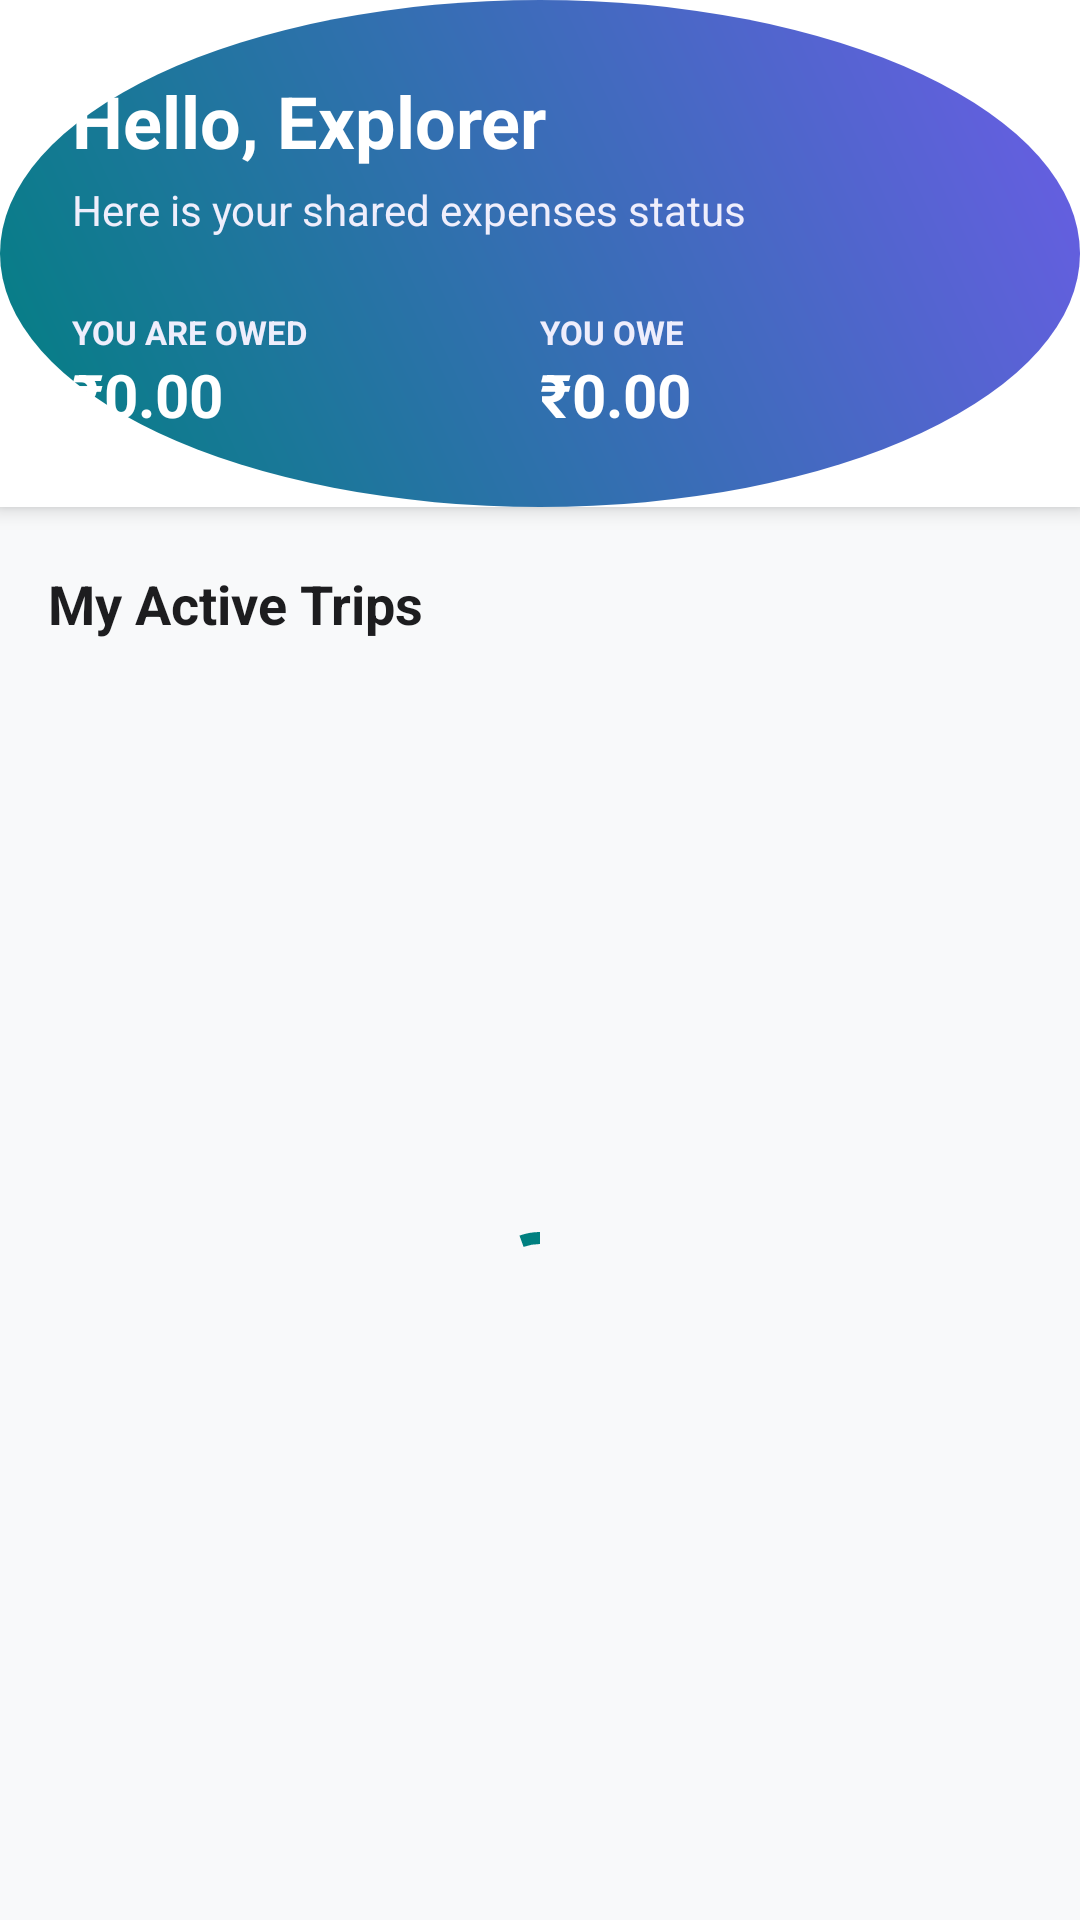

Layout XML and referenced resources for this Android screen:
<!-- AndroidManifest.xml: application theme Theme.TripExpenseTracker -->
<!-- res/layout/fragment_dashboard.xml -->
<?xml version="1.0" encoding="utf-8"?>
<LinearLayout xmlns:android="http://schemas.android.com/apk/res/android"
    xmlns:app="http://schemas.android.com/apk/res-auto"
    android:layout_width="match_parent"
    android:layout_height="match_parent"
    android:orientation="vertical"
    android:background="@color/background_light">

    
    <com.google.android.material.card.MaterialCardView
        android:layout_width="match_parent"
        android:layout_height="wrap_content"
        app:cardCornerRadius="0dp"
        app:cardElevation="4dp"
        app:strokeWidth="0dp">

        <LinearLayout
            android:layout_width="match_parent"
            android:layout_height="wrap_content"
            android:orientation="vertical"
            android:background="@drawable/bg_circle_avatar"
            android:padding="24dp">

            <TextView
                android:id="@+id/tv_dash_welcome"
                android:layout_width="wrap_content"
                android:layout_height="wrap_content"
                android:text="Hello, Explorer"
                android:textColor="@color/white"
                android:textSize="24sp"
                android:textStyle="bold" />

            <TextView
                android:layout_width="wrap_content"
                android:layout_height="wrap_content"
                android:layout_marginTop="4dp"
                android:text="Here is your shared expenses status"
                android:textColor="@color/secondary_light"
                android:textSize="14sp" />

            <LinearLayout
                android:layout_width="match_parent"
                android:layout_height="wrap_content"
                android:layout_marginTop="24dp"
                android:orientation="horizontal">

                <LinearLayout
                    android:layout_width="0dp"
                    android:layout_height="wrap_content"
                    android:layout_weight="1"
                    android:orientation="vertical">

                    <TextView
                        android:layout_width="wrap_content"
                        android:layout_height="wrap_content"
                        android:text="YOU ARE OWED"
                        android:textColor="@color/secondary_light"
                        android:textSize="11sp"
                        android:textStyle="bold" />

                    <TextView
                        android:id="@+id/tv_dash_owed"
                        android:layout_width="wrap_content"
                        android:layout_height="wrap_content"
                        android:text="₹0.00"
                        android:textColor="@color/white"
                        android:textSize="20sp"
                        android:textStyle="bold" />
                </LinearLayout>

                <LinearLayout
                    android:layout_width="0dp"
                    android:layout_height="wrap_content"
                    android:layout_weight="1"
                    android:orientation="vertical">

                    <TextView
                        android:layout_width="wrap_content"
                        android:layout_height="wrap_content"
                        android:text="YOU OWE"
                        android:textColor="@color/secondary_light"
                        android:textSize="11sp"
                        android:textStyle="bold" />

                    <TextView
                        android:id="@+id/tv_dash_owes"
                        android:layout_width="wrap_content"
                        android:layout_height="wrap_content"
                        android:text="₹0.00"
                        android:textColor="@color/white"
                        android:textSize="20sp"
                        android:textStyle="bold" />
                </LinearLayout>

            </LinearLayout>

        </LinearLayout>
    </com.google.android.material.card.MaterialCardView>

    
    <TextView
        android:layout_width="wrap_content"
        android:layout_height="wrap_content"
        android:layout_marginStart="16dp"
        android:layout_marginTop="20dp"
        android:layout_marginBottom="8dp"
        android:text="My Active Trips"
        android:textColor="@color/text_primary_light"
        android:textSize="18sp"
        android:textStyle="bold" />

    
    <FrameLayout
        android:layout_width="match_parent"
        android:layout_height="match_parent">

        <androidx.recyclerview.widget.RecyclerView
            android:id="@+id/rv_dash_trips"
            android:layout_width="match_parent"
            android:layout_height="match_parent"
            android:clipToPadding="false"
            android:paddingBottom="16dp" />

        <LinearLayout
            android:id="@+id/ll_dash_empty"
            android:layout_width="match_parent"
            android:layout_height="wrap_content"
            android:layout_gravity="center"
            android:orientation="vertical"
            android:gravity="center"
            android:padding="32dp"
            android:visibility="gone">

            <TextView
                android:layout_width="wrap_content"
                android:layout_height="wrap_content"
                android:text="🌍"
                android:textSize="64sp" />

            <TextView
                android:layout_width="wrap_content"
                android:layout_height="wrap_content"
                android:layout_marginTop="12dp"
                android:text="No Active Trips"
                android:textColor="@color/text_primary_light"
                android:textSize="18sp"
                android:textStyle="bold" />

            <TextView
                android:layout_width="wrap_content"
                android:layout_height="wrap_content"
                android:layout_marginTop="4dp"
                android:text="Tap 'My Trips' to create your first adventure!"
                android:textColor="@color/text_secondary_light"
                android:textSize="14sp"
                android:gravity="center" />
        </LinearLayout>

        <com.google.android.material.progressindicator.CircularProgressIndicator
            android:id="@+id/dash_loader"
            android:layout_width="wrap_content"
            android:layout_height="wrap_content"
            android:layout_gravity="center"
            android:indeterminate="true"
            app:indicatorColor="@color/primary" />

    </FrameLayout>
</LinearLayout>
<!-- resources referenced by this layout -->
<resources>
  <color name="background_light">#F8F9FA</color>
  <color name="primary">#008080</color>
  <color name="secondary_light">#EFEEFC</color>
  <color name="text_primary_light">#1D1D1F</color>
  <color name="text_secondary_light">#6E6E73</color>
  <color name="white">#FFFFFF</color>
  <!-- drawable bg_circle_avatar (drawable) -->
  <?xml version="1.0" encoding="utf-8"?>
  <shape xmlns:android="http://schemas.android.com/apk/res/android"
      android:shape="oval">
      <gradient
          android:startColor="@color/primary"
          android:endColor="@color/secondary"
          android:angle="45"/>
  </shape>
  <style name="Theme.TripExpenseTracker" parent="Theme.MaterialComponents.DayNight.NoActionBar">
          
          <item name="colorPrimary">@color/primary</item>
          <item name="colorPrimaryVariant">@color/primary_dark</item>
          <item name="colorOnPrimary">@color/white</item>
          
          <item name="colorSecondary">@color/secondary</item>
          <item name="colorSecondaryVariant">@color/secondary_dark</item>
          <item name="colorOnSecondary">@color/white</item>
          
          <item name="android:statusBarColor">?attr/colorPrimaryVariant</item>
          
          <item name="android:windowBackground">@color/background_light</item>
          
          
          <item name="cardViewStyle">@style/Widget.App.CardView</item>
      </style>
  <color name="secondary">#6C5CE7</color>
  <color name="primary_dark">#005A5A</color>
  <color name="secondary_dark">#4834D4</color>
  <style name="Widget.App.CardView" parent="Widget.MaterialComponents.CardView">
          <item name="cardElevation">6dp</item>
          <item name="cardCornerRadius">16dp</item>
          <item name="cardBackgroundColor">@color/surface_light</item>
      </style>
  <color name="surface_light">#FFFFFF</color>
</resources>
